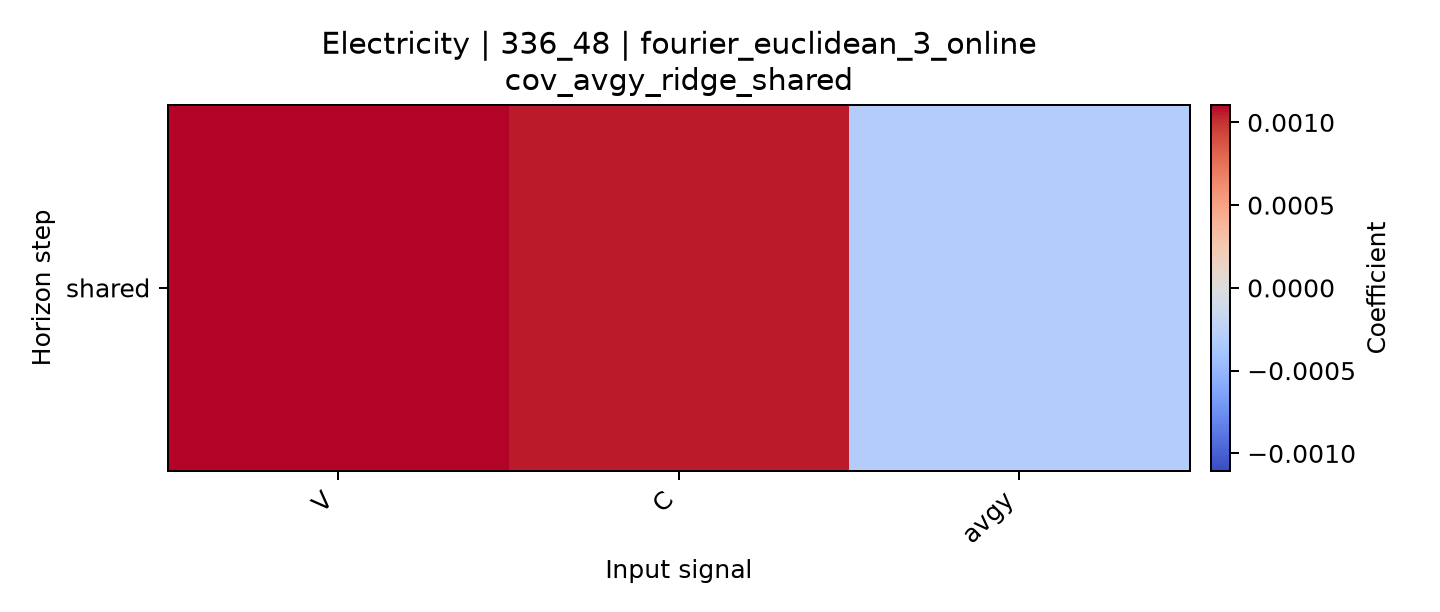

The table this chart was drawn from, first rows:
horizon, V, C, avgy
shared, 0.001105, 0.001062, -0.0003022
